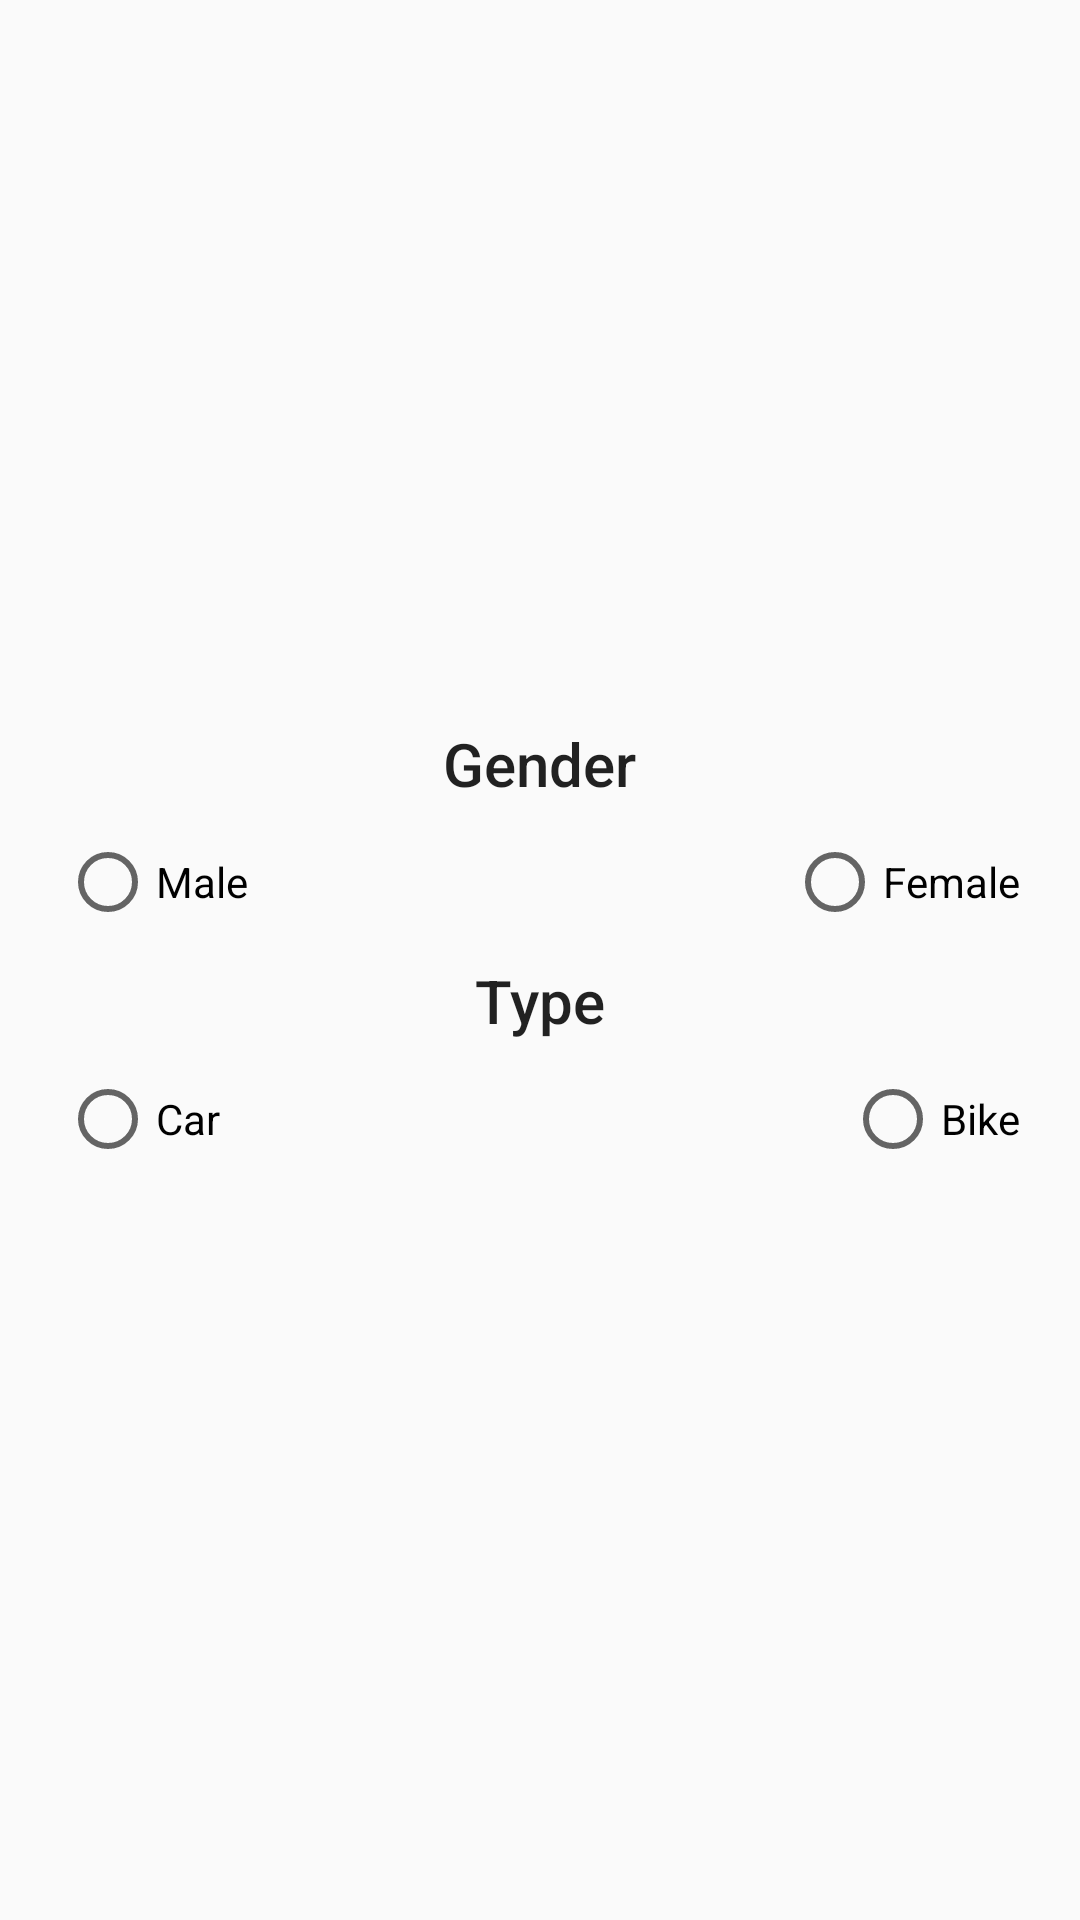

Android layout source for this screen:
<!-- AndroidManifest.xml: application theme AppTheme -->
<!-- res/layout/dialog_filter.xml -->
<?xml version="1.0" encoding="utf-8"?>
<LinearLayout xmlns:android="http://schemas.android.com/apk/res/android"
    android:orientation="vertical" android:layout_width="match_parent"
    android:layout_height="wrap_content"
    android:padding="@dimen/paddingS"
    android:gravity="center"
    android:layout_gravity="center">

    <TextView
        style="@style/Base.TextAppearance.AppCompat.Title"
        android:layout_width="wrap_content"
        android:layout_height="wrap_content"
        android:text="Gender"/>

    <RadioGroup
        android:layout_width="match_parent"
        android:layout_height="wrap_content"
        android:orientation="horizontal"
        android:padding="@dimen/paddingS">

        <RadioButton
            android:id="@+id/male_btn"
            android:layout_width="wrap_content"
            android:layout_height="wrap_content"
            android:text="Male"/>

        <View
            android:layout_width="0dp"
            android:layout_height="0dp"
            android:layout_weight="1"/>

        <RadioButton
            android:id="@+id/female_btn"
            android:layout_width="wrap_content"
            android:layout_height="wrap_content"
            android:text="Female"/>

    </RadioGroup>

    <TextView
        style="@style/Base.TextAppearance.AppCompat.Title"
        android:layout_width="wrap_content"
        android:layout_height="wrap_content"
        android:text="Type"/>

    <RadioGroup
        android:layout_width="match_parent"
        android:layout_height="wrap_content"
        android:orientation="horizontal"
        android:padding="@dimen/paddingS">

        <RadioButton
            android:id="@+id/car_btn"
            android:layout_width="wrap_content"
            android:layout_height="wrap_content"
            android:text="Car"/>

        <View
            android:layout_width="0dp"
            android:layout_height="0dp"
            android:layout_weight="1"/>

        <RadioButton
            android:id="@+id/bike_btn"
            android:layout_width="wrap_content"
            android:layout_height="wrap_content"
            android:text="Bike"/>

    </RadioGroup>

</LinearLayout>
<!-- resources referenced by this layout -->
<resources>
  <dimen name="paddingS">10dp</dimen>
  <style name="AppTheme" parent="Theme.AppCompat.Light.DarkActionBar">
          
          <item name="colorPrimary">@color/colorPrimary</item>
          <item name="colorPrimaryDark">@color/colorPrimaryDark</item>
          <item name="colorAccent">@color/colorAccent</item>
      </style>
  <color name="colorPrimary">@color/primary</color>
  <color name="colorPrimaryDark">@color/primary_dark</color>
  <color name="colorAccent">@color/accent</color>
  <color name="primary">#009688</color>
  <color name="primary_dark">#00796B</color>
  <color name="accent">#607D8B</color>
</resources>
